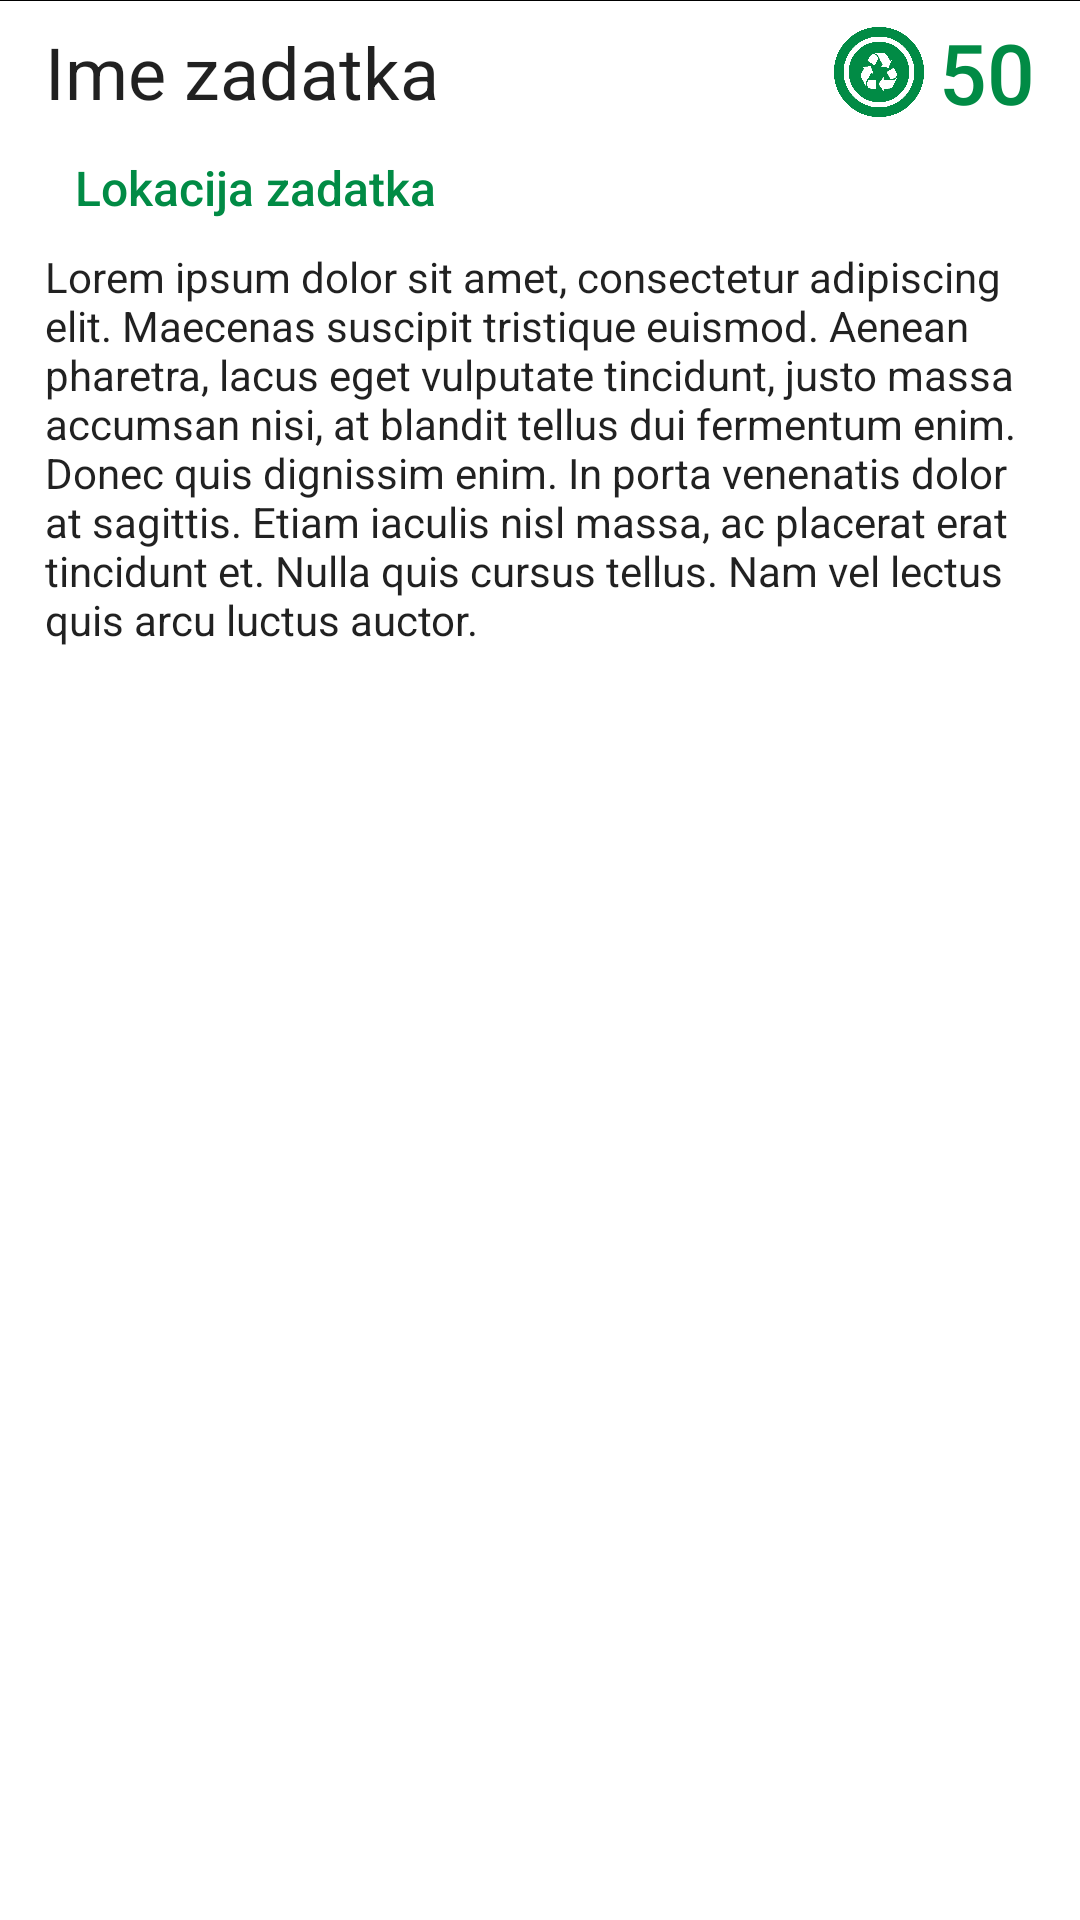

Android layout source for this screen:
<!-- AndroidManifest.xml: application theme Theme.Montenegreen -->
<!-- res/layout/fragment_whole_zadatak.xml -->
<?xml version="1.0" encoding="utf-8"?>
<LinearLayout xmlns:android="http://schemas.android.com/apk/res/android"
    android:layout_width="match_parent"
    android:layout_height="wrap_content"
    xmlns:app="http://schemas.android.com/apk/res-auto"
    android:orientation="vertical">

    <ScrollView
        android:layout_width="match_parent"
        android:layout_height="wrap_content">
        <LinearLayout
            android:layout_width="match_parent"
            android:layout_height="wrap_content"
            android:orientation="vertical">

            <ImageView
                android:id="@+id/whole_zadatak_image"
                android:layout_width="match_parent"
                android:layout_height="wrap_content"
                android:src="@color/black" />

            <RelativeLayout
                android:layout_width="match_parent"
                android:layout_height="wrap_content"
                android:layout_marginTop="5dp"
                android:layout_marginRight="15dp"
                android:layout_marginLeft="15dp">
                <TextView
                    android:id="@+id/whole_zadatak_text_name"
                    android:layout_width="wrap_content"
                    android:layout_height="wrap_content"
                    style="@style/TextAppearance.AppCompat.Headline"
                    android:text="Ime zadatka"
                    android:layout_marginRight="20dp"
                    android:layout_centerVertical="true"
                    android:layout_alignParentStart="true" />

                <LinearLayout
                    android:layout_width="wrap_content"
                    android:layout_height="wrap_content"
                    android:orientation="horizontal"
                    android:layout_alignParentEnd="true"
                    android:layout_centerVertical="true">
                    <ImageView
                        android:layout_width="30dp"
                        android:layout_height="30dp"
                        android:src="@drawable/ic_coin"
                        android:layout_gravity="center_vertical" />

                    <TextView
                        android:id="@+id/whole_zadatak_text_points"
                        android:layout_width="wrap_content"
                        android:layout_height="wrap_content"
                        style="@style/TextAppearance.AppCompat.Body2"
                        android:text="50"
                        android:textColor="?attr/colorPrimaryVariant"
                        android:textSize="28sp"
                        android:layout_marginLeft="5dp"
                        android:layout_gravity="center_vertical" />
                </LinearLayout>

            </RelativeLayout>


            <LinearLayout
                android:layout_width="match_parent"
                android:layout_height="wrap_content"
                android:orientation="horizontal"
                android:layout_marginTop="5dp"
                android:layout_marginLeft="15dp">
                <ImageView
                    android:layout_width="wrap_content"
                    android:layout_height="30dp"
                    app:tint="?attr/colorPrimaryVariant"
                    android:src="@drawable/baseline_location_on_24"
                    android:layout_gravity="center_vertical" />

                <TextView
                    android:id="@+id/whole_zadatak_text_location"
                    android:layout_width="match_parent"
                    android:layout_height="wrap_content"
                    style="@style/TextAppearance.AppCompat.Body2"
                    android:text="Lokacija zadatka"
                    android:textColor="?attr/colorPrimaryVariant"
                    android:textSize="16sp"
                    android:layout_marginLeft="10dp"
                    android:layout_marginRight="15dp"
                    android:layout_gravity="center_vertical" />
            </LinearLayout>

            <TextView
                android:id="@+id/whole_zadatak_text_description"
                android:layout_width="match_parent"
                android:layout_height="wrap_content"
                style="@style/TextAppearance.AppCompat.Body1"
                android:text="Lorem ipsum dolor sit amet, consectetur adipiscing elit. Maecenas suscipit tristique euismod. Aenean pharetra, lacus eget vulputate tincidunt, justo massa accumsan nisi, at blandit tellus dui fermentum enim. Donec quis dignissim enim. In porta venenatis dolor at sagittis. Etiam iaculis nisl massa, ac placerat erat tincidunt et. Nulla quis cursus tellus. Nam vel lectus quis arcu luctus auctor."
                android:layout_marginBottom="15dp"
                android:layout_marginTop="5dp"
                android:layout_marginRight="15dp"
                android:layout_marginLeft="15dp" />

        </LinearLayout>
    </ScrollView>

</LinearLayout>
<!-- resources referenced by this layout -->
<resources>
  <color name="black">#FF000000</color>
  <!-- drawable ic_coin: png bitmap (drawable, 4581 bytes) -->
  <style name="Theme.Montenegreen" parent="Theme.MaterialComponents.Light.DarkActionBar">
          
          <item name="colorPrimary">@color/purple_500</item>
          <item name="colorPrimaryVariant">@color/purple_700</item>
          <item name="colorOnPrimary">@color/white</item>
          
          <item name="colorSecondary">@color/teal_200</item>
          <item name="colorSecondaryVariant">@color/teal_700</item>
          <item name="colorOnSecondary">@color/black</item>
          
          <item name="android:statusBarColor">?attr/colorPrimaryVariant</item>
          
      </style>
  <color name="purple_500">#01a451</color>
  <color name="purple_700">#018b45</color>
  <color name="white">#FFFFFFFF</color>
  <color name="teal_200">#61e817</color>
  <color name="teal_700">#47af0e</color>
</resources>
